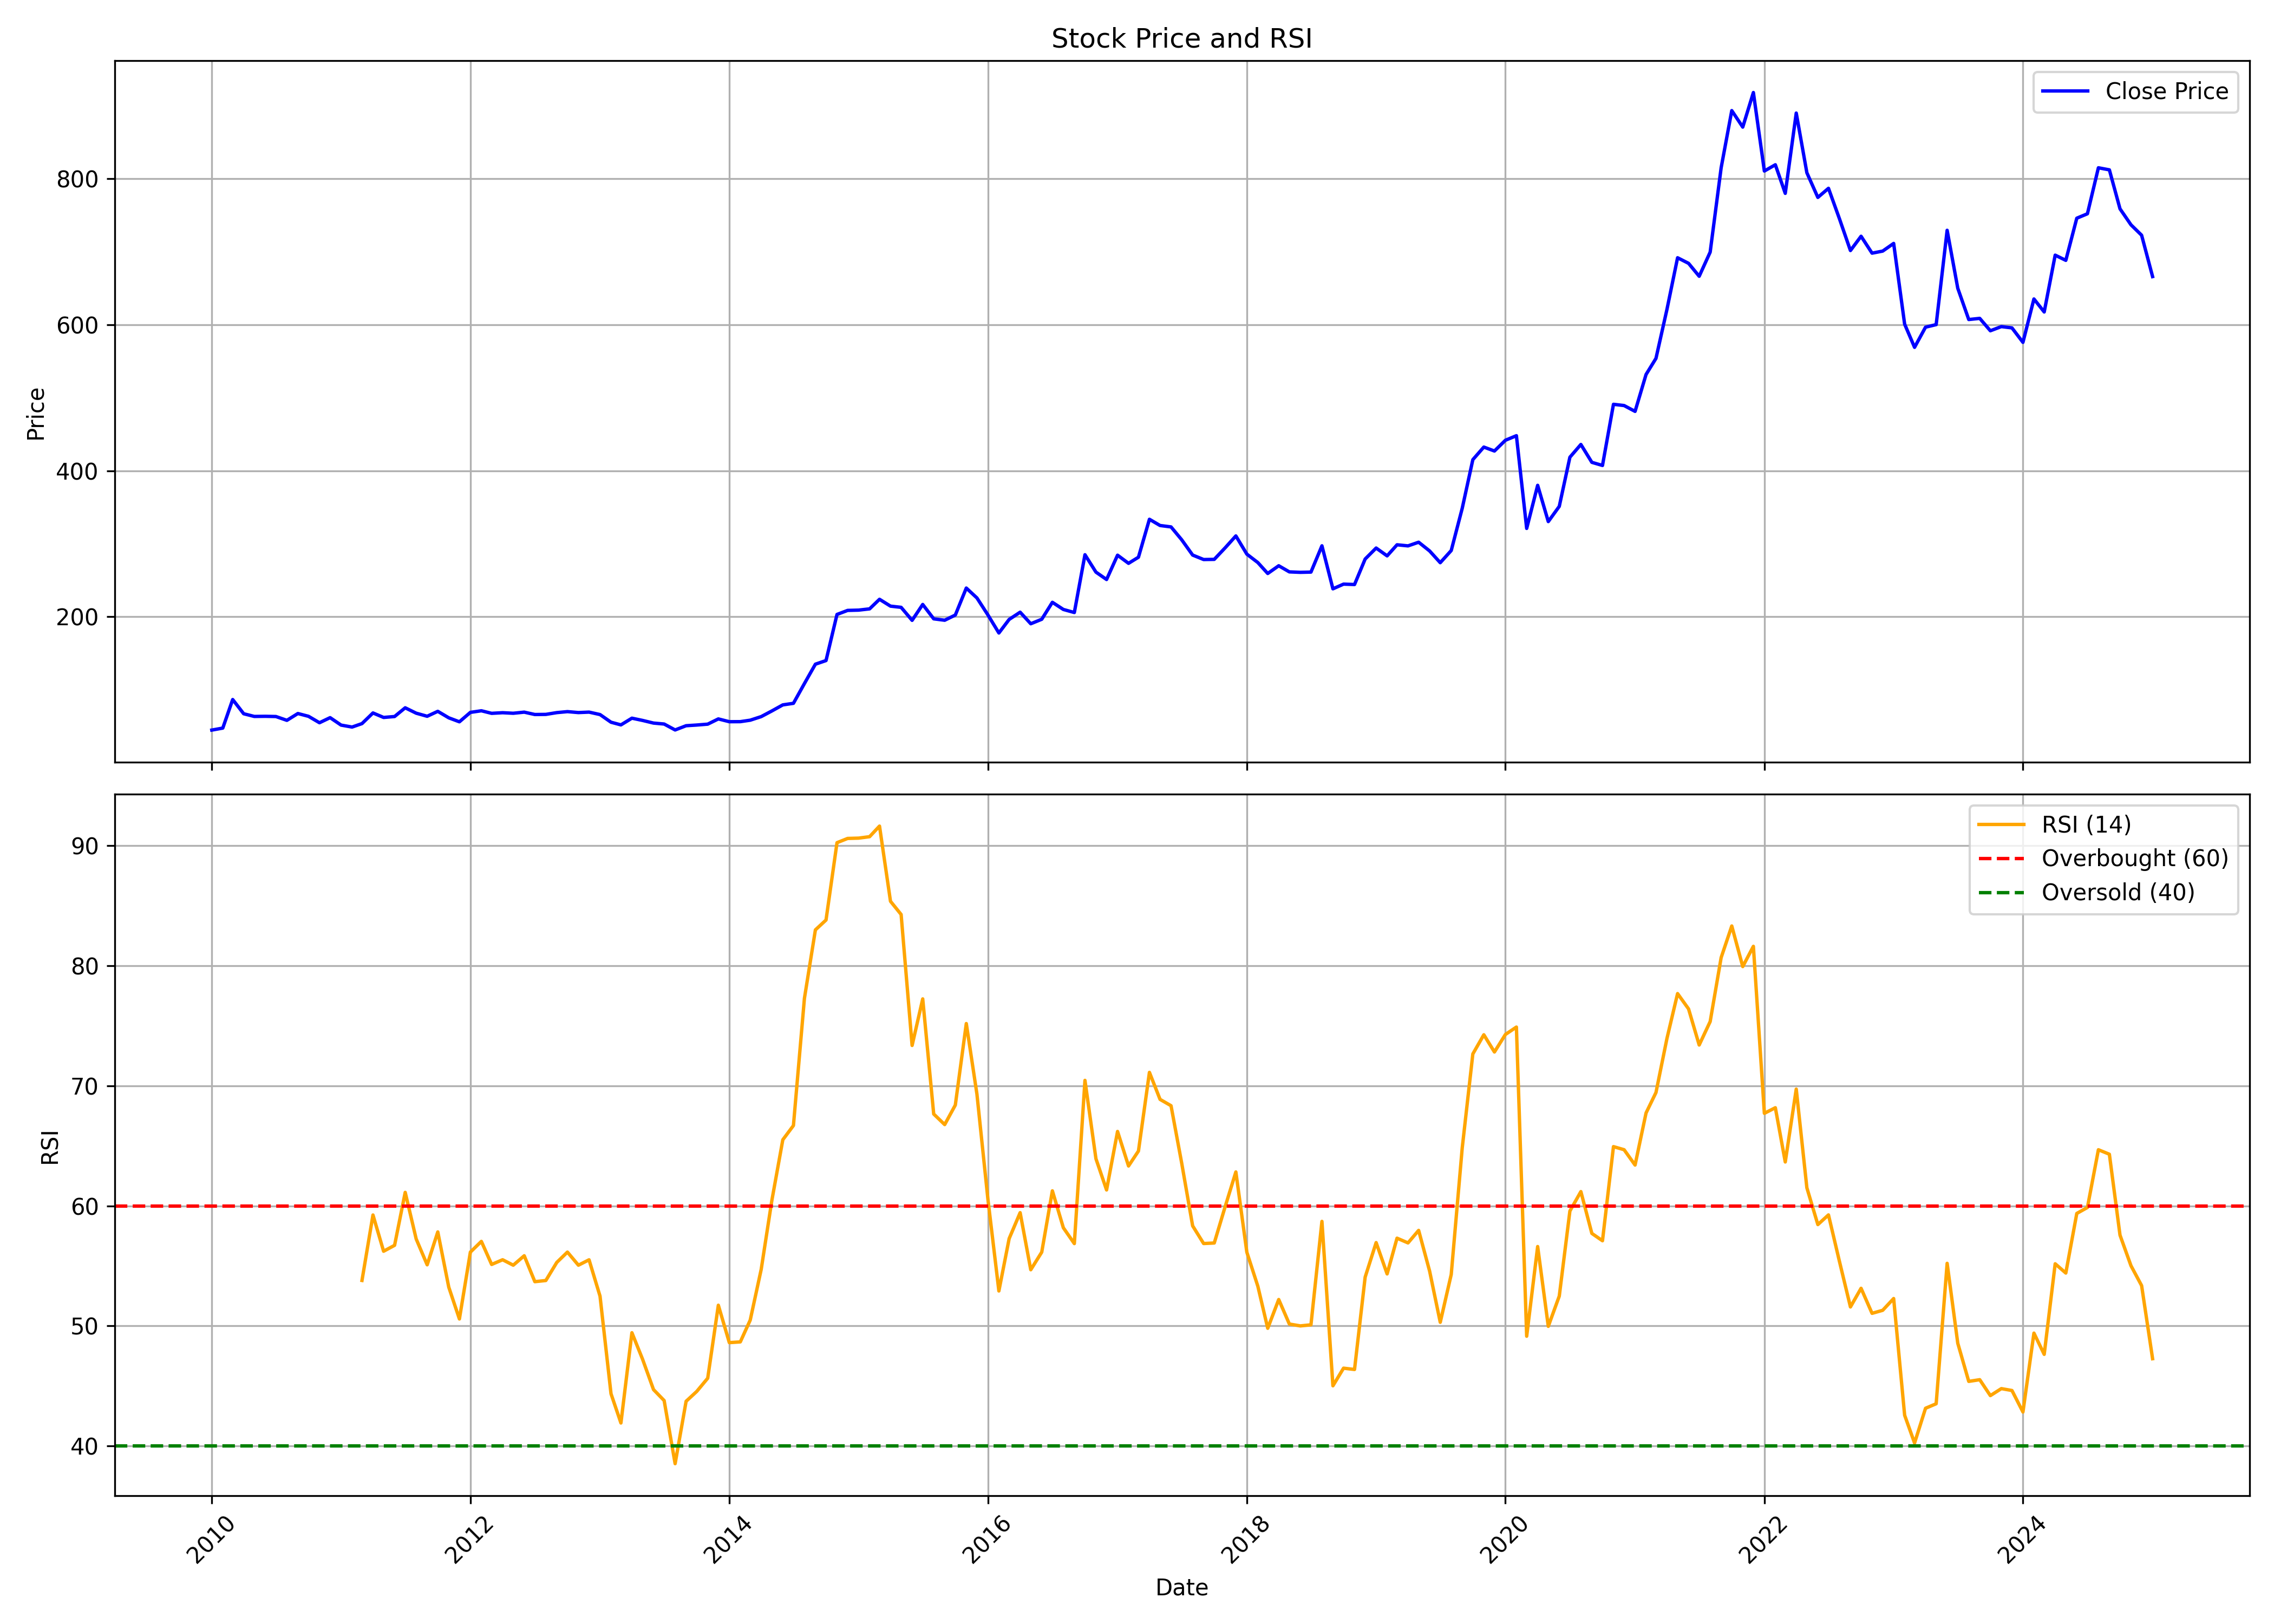

Data behind this chart, as committed beside it:
, date, symbol, open, high, low, close, volume, rsi
0, 2010-01-01, AMRUTANJAN, 39.11, 51.21, 36.67, 44.82, 2486960, 
1, 2010-02-01, AMRUTANJAN, 44.41, 49.12, 42.98, 47.54, 1148200, 
2, 2010-03-01, AMRUTANJAN, 48, 89.51, 47.56, 86.67, 29314770, 
3, 2010-04-01, AMRUTANJAN, 87.48, 113.8, 63.89, 67.19, 67343090, 
4, 2010-05-01, AMRUTANJAN, 67.18, 67.85, 50.22, 63.49, 10429820, 
5, 2010-06-01, AMRUTANJAN, 65.82, 70.49, 62.43, 63.68, 17480920, 
6, 2010-07-01, AMRUTANJAN, 63.69, 74.05, 62.84, 63.38, 11439730, 
7, 2010-08-01, AMRUTANJAN, 63.95, 66.58, 57.92, 58.16, 4859610, 
8, 2010-09-01, AMRUTANJAN, 60.04, 74.28, 59.06, 67.5, 16923760, 
9, 2010-10-01, AMRUTANJAN, 67.84, 70.89, 60.29, 63.68, 1870610, 
10, 2010-11-01, AMRUTANJAN, 63.71, 70.89, 53.9, 54.87, 1857480, 
11, 2010-12-01, AMRUTANJAN, 54.93, 66.89, 44.6, 61.84, 16435320, 
12, 2011-01-01, AMRUTANJAN, 61.99, 65.72, 50.7, 51.64, 4451270, 
13, 2011-02-01, AMRUTANJAN, 51.83, 57.16, 47.45, 48.96, 3776640, 
14, 2011-03-01, AMRUTANJAN, 49.92, 62.23, 49.71, 53.7, 25488530, 53.79
15, 2011-04-01, AMRUTANJAN, 53.82, 72.35, 53.82, 68.27, 61167160, 59.24
16, 2011-05-01, AMRUTANJAN, 68.93, 70.91, 57.12, 62.11, 58784700, 56.22
17, 2011-06-01, AMRUTANJAN, 62.75, 70.05, 60.85, 63.39, 30513670, 56.71
18, 2011-07-01, AMRUTANJAN, 63.97, 86.64, 62.78, 75.34, 96076710, 61.12
19, 2011-08-01, AMRUTANJAN, 75.96, 82.38, 59.48, 67.95, 78414600, 57.24
20, 2011-09-01, AMRUTANJAN, 67.95, 75.49, 63.51, 63.74, 28883460, 55.09
21, 2011-10-01, AMRUTANJAN, 64.32, 71.31, 60.67, 70.51, 18330430, 57.83
22, 2011-11-01, AMRUTANJAN, 70.73, 75.1, 59.48, 61.59, 48308810, 53.23
23, 2011-12-01, AMRUTANJAN, 63.17, 64.37, 53.61, 56.15, 11052720, 50.58
24, 2012-01-01, AMRUTANJAN, 56.43, 75.12, 55.88, 69.05, 50788490, 56.15
25, 2012-02-01, AMRUTANJAN, 69.4, 77.32, 65.1, 71.26, 25870220, 57.04
26, 2012-03-01, AMRUTANJAN, 71.89, 73.53, 65.17, 67.75, 10568430, 55.12
27, 2012-04-01, AMRUTANJAN, 67.91, 72.91, 66.76, 68.6, 9404790, 55.51
28, 2012-05-01, AMRUTANJAN, 68.63, 74.39, 63.16, 67.86, 10872240, 55.06
29, 2012-06-01, AMRUTANJAN, 67.65, 71.53, 65.12, 69.37, 6723520, 55.84
30, 2012-07-01, AMRUTANJAN, 69.49, 74.1, 65, 66.14, 7747540, 53.69
31, 2012-08-01, AMRUTANJAN, 66.58, 72.13, 65.26, 66.3, 5452290, 53.78
32, 2012-09-01, AMRUTANJAN, 66.68, 72.95, 66.33, 68.74, 6467500, 55.29
33, 2012-10-01, AMRUTANJAN, 69.69, 79.88, 68.52, 70.09, 13860416, 56.15
34, 2012-11-01, AMRUTANJAN, 69.94, 73, 66.29, 68.79, 1961484, 55.06
35, 2012-12-01, AMRUTANJAN, 68.21, 74.64, 67.96, 69.42, 2993616, 55.51
36, 2013-01-01, AMRUTANJAN, 69.55, 71.66, 65.66, 66.06, 1327124, 52.48
37, 2013-02-01, AMRUTANJAN, 65.9, 70.23, 55.09, 55.58, 1552702, 44.35
38, 2013-03-01, AMRUTANJAN, 55.49, 63.57, 48.84, 51.93, 892738, 41.92
39, 2013-04-01, AMRUTANJAN, 53.46, 64.38, 52.15, 61.11, 1472642, 49.43
40, 2013-05-01, AMRUTANJAN, 61.11, 67.9, 57.57, 58.04, 2295866, 47.23
41, 2013-06-01, AMRUTANJAN, 58.2, 61.72, 51.84, 54.41, 1142106, 44.7
42, 2013-07-01, AMRUTANJAN, 53.71, 58.33, 51.61, 53.1, 743952, 43.79
43, 2013-08-01, AMRUTANJAN, 52.78, 53.69, 43.47, 44.98, 591752, 38.53
44, 2013-09-01, AMRUTANJAN, 46.37, 58.4, 44.63, 50.78, 1673506, 43.73
45, 2013-10-01, AMRUTANJAN, 51.74, 54.64, 50.5, 51.72, 587500, 44.54
46, 2013-11-01, AMRUTANJAN, 52.27, 56.93, 51.65, 52.94, 937532, 45.65
47, 2013-12-01, AMRUTANJAN, 53.26, 63.36, 53.26, 60.1, 3201082, 51.72
48, 2014-01-01, AMRUTANJAN, 60.58, 64.14, 54.18, 56.29, 1211432, 48.61
49, 2014-02-01, AMRUTANJAN, 57.39, 61.94, 55.62, 56.36, 998576, 48.67
50, 2014-03-01, AMRUTANJAN, 57.6, 61.07, 56.62, 58.36, 577630, 50.48
51, 2014-04-01, AMRUTANJAN, 59.17, 70.21, 57.94, 63.26, 2652358, 54.71
52, 2014-05-01, AMRUTANJAN, 63.26, 80.92, 62.06, 70.99, 2797058, 60.44
53, 2014-06-01, AMRUTANJAN, 70.3, 87.93, 70.3, 79.32, 3007674, 65.5
54, 2014-07-01, AMRUTANJAN, 79.6, 89.55, 71.97, 81.48, 4943550, 66.69
55, 2014-08-01, AMRUTANJAN, 80.99, 113.3, 79.6, 108.5, 6398190, 77.27
56, 2014-09-01, AMRUTANJAN, 108.5, 162, 104.6, 135.1, 19704258, 82.98
57, 2014-10-01, AMRUTANJAN, 136.9, 149.9, 118.8, 140, 8150370, 83.8
58, 2014-11-01, AMRUTANJAN, 138.7, 218.1, 132.8, 203.2, 25927298, 90.24
59, 2014-12-01, AMRUTANJAN, 203.1, 247.5, 191.2, 208.7, 13041036, 90.6
... 121 more rows
